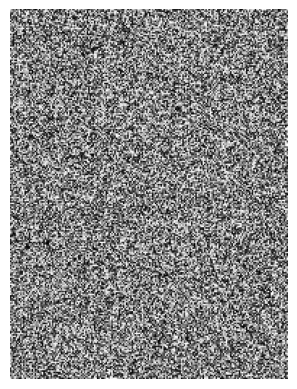

Write Python code to recreate this figure.
import numpy as np
import matplotlib.pyplot as plt

A, B, C, D = 4, 3, 64, 64
X = np.random.rand(A, B, C, D)

# Output image (no reduction)
img = np.zeros((A * C, B * D))

for a in range(A):
    for b in range(B):
        for c in range(C):
            for d in range(D):
                x = a * C + c
                y = b * D + d
                img[x, y] = X[a, b, c, d]
print(img.shape)
plt.imshow(img, cmap="gray")
plt.axis("off")
plt.show()
